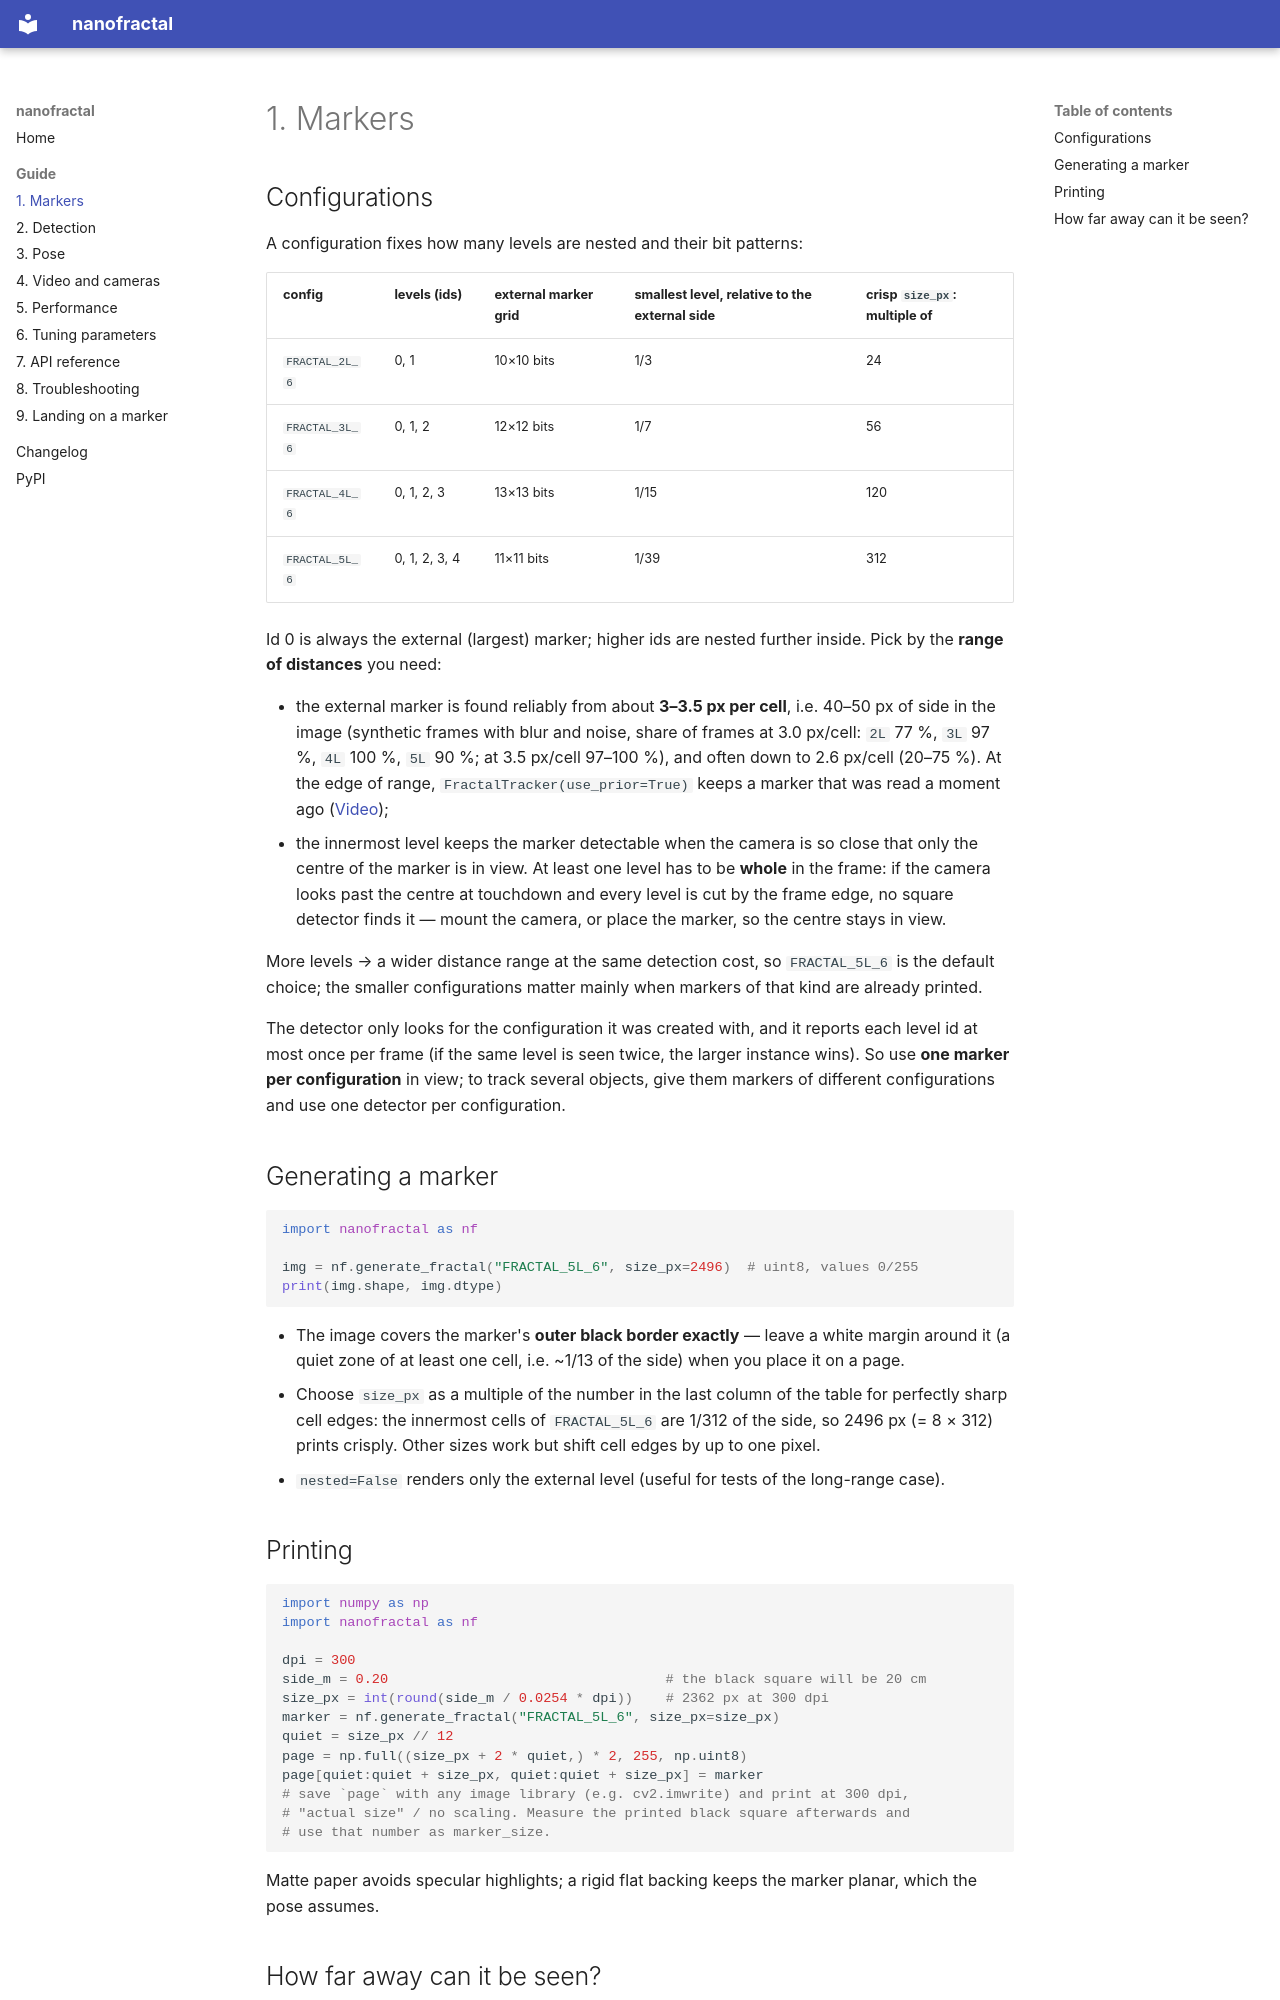

repository: Onikore/nanofractal · page: 01-markers/index.html · generator: mkdocs

# 1. Markers

## Configurations

A configuration fixes how many levels are nested and their bit patterns:

| config | levels (ids) | external marker grid | smallest level, relative to the external side | crisp `size_px`: multiple of |
|---|---|---|---|---|
| `FRACTAL_2L_6` | 0, 1 | 10×10 bits | 1/3 | 24 |
| `FRACTAL_3L_6` | 0, 1, 2 | 12×12 bits | 1/7 | 56 |
| `FRACTAL_4L_6` | 0, 1, 2, 3 | 13×13 bits | 1/15 | 120 |
| `FRACTAL_5L_6` | 0, 1, 2, 3, 4 | 11×11 bits | 1/39 | 312 |

Id 0 is always the external (largest) marker; higher ids are nested further
inside. Pick by the **range of distances** you need:

- the external marker is found reliably from about **3–3.5 px per cell**,
  i.e. 40–50 px of side in the image (synthetic frames with blur and noise,
  share of frames at 3.0 px/cell: `2L` 77 %, `3L` 97 %, `4L` 100 %, `5L`
  90 %; at 3.5 px/cell 97–100 %), and often down to 2.6 px/cell (20–75 %).
  At the edge of range, `FractalTracker(use_prior=True)` keeps a marker that
  was read a moment ago ([Video](04-video.md));
- the innermost level keeps the marker detectable when the camera is so close
  that only the centre of the marker is in view. At least one level has to be
  **whole** in the frame: if the camera looks past the centre at touchdown
  and every level is cut by the frame edge, no square detector finds it —
  mount the camera, or place the marker, so the centre stays in view.

More levels → a wider distance range at the same detection cost, so
`FRACTAL_5L_6` is the default choice; the smaller configurations matter
mainly when markers of that kind are already printed.

The detector only looks for the configuration it was created with, and it
reports each level id at most once per frame (if the same level is seen twice,
the larger instance wins). So use **one marker per configuration** in view; to
track several objects, give them markers of different configurations and use
one detector per configuration.

## Generating a marker

```python
import nanofractal as nf

img = nf.generate_fractal("FRACTAL_5L_6", size_px=2496)  # uint8, values 0/255
print(img.shape, img.dtype)
```

- The image covers the marker's **outer black border exactly** — leave a white
  margin around it (a quiet zone of at least one cell, i.e. ~1/13 of the
  side) when you place it on a page.
- Choose `size_px` as a multiple of the number in the last column of the
  table for perfectly sharp cell edges: the innermost cells of `FRACTAL_5L_6`
  are 1/312 of the side, so 2496 px (= 8 × 312) prints crisply. Other sizes
  work but shift cell edges by up to one pixel.
- `nested=False` renders only the external level (useful for tests of the
  long-range case).

## Printing

```python
import numpy as np
import nanofractal as nf

dpi = 300
side_m = 0.20                                  # the black square will be 20 cm
size_px = int(round(side_m / 0.0254 * dpi))    # 2362 px at 300 dpi
marker = nf.generate_fractal("FRACTAL_5L_6", size_px=size_px)
quiet = size_px // 12
page = np.full((size_px + 2 * quiet,) * 2, 255, np.uint8)
page[quiet:quiet + size_px, quiet:quiet + size_px] = marker
# save `page` with any image library (e.g. cv2.imwrite) and print at 300 dpi,
# "actual size" / no scaling. Measure the printed black square afterwards and
# use that number as marker_size.
```

Matte paper avoids specular highlights; a rigid flat backing keeps the marker
planar, which the pose assumes.
